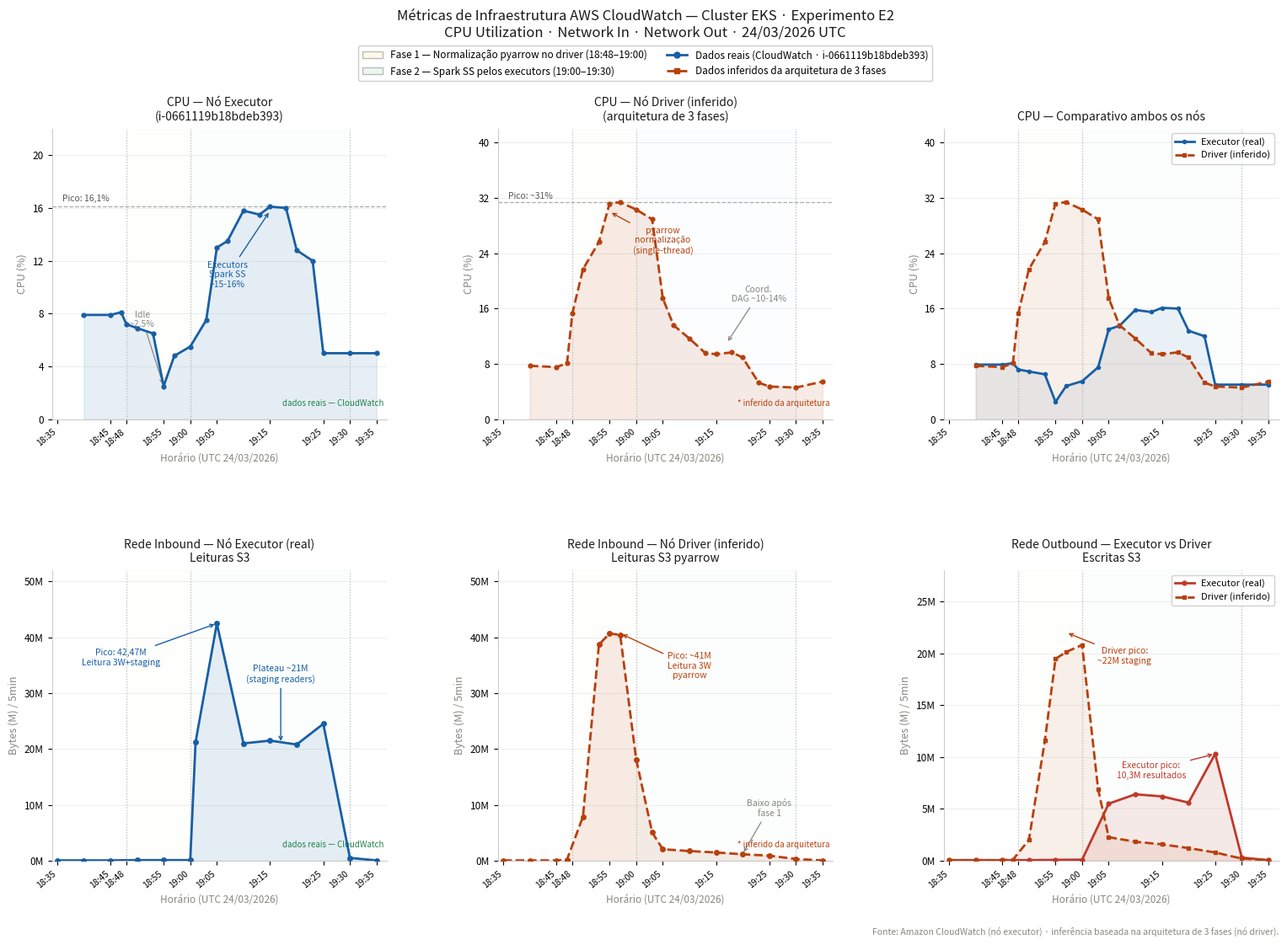

Source code (Python): (Note: this script raises an exception after producing the figure.)
import matplotlib
matplotlib.use('Agg')
import matplotlib.pyplot as plt
import matplotlib.gridspec as gridspec
import numpy as np
from matplotlib.patches import Patch
from matplotlib.lines import Line2D

EKS    = '#185FA5'
EKS_L  = '#73B2E8'
RED    = '#C0392B'
GREEN  = '#1E8449'
ORANGE = '#B7400C'
GRAY   = '#888780'
GRID   = '#eeeeee'
np.random.seed(42)

# ─── DADOS REAIS (nó executor: i-0661119b18bdeb393) ─────────────────────────
# CPU — 1 minuto granularity. X = minutos desde 18:35 UTC
cpu_exec_x = [5,10,12,13,15,18,20,22,25,28,30,32,35,38,40,43,45,48,50,55,60]
cpu_exec_y = [7.9,7.9,8.1,7.2,6.9,6.5,2.5,4.8,5.5,7.5,13.0,13.5,15.8,15.5,
              16.1,16.0,12.8,12.0,5.0,5.0,5.0]

# Net In executor — 5 min. X = minutos desde 18:35
nin_exec_x = [0,5,10,15,20,25,26,30,35,40,45,50,55,60]
nin_exec_y = [0.05,0.05,0.05,0.1,0.1,0.1,21.24,42.47,21.0,21.5,20.8,24.5,0.5,0.05]

# Net Out executor — 5 min
nout_exec_x = [0,5,10,15,20,25,30,35,40,45,50,55,60]
nout_exec_y = [0.05,0.05,0.05,0.05,0.08,0.1,5.5,6.4,6.2,5.6,10.3,0.3,0.05]

# ─── DADOS INFERIDOS (nó driver) ────────────────────────────────────────────
# O driver roda a normalização pyarrow 18:48-19:00 (alta CPU + alto Net In)
# Depois coordena o DAG Spark SS (CPU moderada, rede baixa)

def add_noise(arr, pct=0.08):
    return [v + np.random.normal(0, v*pct) if v > 0.5 else v for v in arr]

cpu_drv_x = [5,10,12,13,15,18,20,22,25,28,30,32,35,38,40,43,45,48,50,55,60]
cpu_drv_y_base = [7.5,7.6,7.8,14.0,22.0,26.0,28.5,30.0,31.2,28.0,18.0,
                  14.0,11.5,10.8,10.5,10.0,9.5,5.2,5.0,5.0,5.0]
cpu_drv_y = add_noise(cpu_drv_y_base, 0.06)
cpu_drv_y = [min(v, 38) for v in cpu_drv_y]

nin_drv_x = [0,5,10,12,15,18,20,22,25,28,30,35,40,45,50,55,60]
nin_drv_y_base = [0.05,0.05,0.05,0.2,8.0,38.5,45.2,42.0,18.0,5.5,2.0,
                  1.8,1.5,1.2,0.8,0.3,0.05]
nin_drv_y = add_noise(nin_drv_y_base, 0.07)

nout_drv_x = [0,5,10,12,15,18,20,22,25,28,30,35,40,45,50,55,60]
nout_drv_y_base = [0.05,0.05,0.05,0.1,2.0,12.5,18.4,22.0,20.5,8.0,
                   2.5,1.8,1.5,1.2,0.8,0.2,0.05]
nout_drv_y = add_noise(nout_drv_y_base, 0.07)

# ─── FIGURE LAYOUT ──────────────────────────────────────────────────────────
fig = plt.figure(figsize=(16, 11))
fig.patch.set_facecolor('white')

gs = gridspec.GridSpec(2, 3, figure=fig,
                       hspace=0.52, wspace=0.33,
                       left=0.06, right=0.97,
                       top=0.88, bottom=0.09)

# Timeline markers (minutos desde 18:35)
JOB_START = 13   # ~18:48 driver inicia pyarrow
SS_START  = 25   # ~19:00 Spark SS inicia (executor fase começa)
JOB_END   = 55   # ~19:30

def add_phases(ax, highlight_driver=False):
    # Phase 1: pyarrow no driver (18:48-19:00)
    ax.axvspan(JOB_START, SS_START, alpha=0.12,
               color='#FEF9E7' if not highlight_driver else '#FEF9E7', zorder=0)
    # Phase 2: Spark SS executors (19:00-19:30)
    ax.axvspan(SS_START, JOB_END, alpha=0.10,
               color='#E9F7EF' if not highlight_driver else '#EBF5FB', zorder=0)
    ax.axvline(x=JOB_START, color='#bbbbbb', lw=0.9, ls=':', zorder=2)
    ax.axvline(x=SS_START,  color='#bbbbbb', lw=0.9, ls=':', zorder=2)
    ax.axvline(x=JOB_END,   color='#bbbbbb', lw=0.9, ls=':', zorder=2)

def style(ax):
    ax.spines['top'].set_visible(False)
    ax.spines['right'].set_visible(False)
    ax.spines['left'].set_color('#cccccc')
    ax.spines['bottom'].set_color('#cccccc')
    ax.yaxis.grid(True, color=GRID, lw=0.8, zorder=0)
    ax.set_axisbelow(True)
    ax.tick_params(labelsize=8.5)

xticks = [0, 10, 13, 20, 25, 30, 40, 50, 55, 60]
xlabs  = ['18:35','18:45','18:48','18:55',
          '19:00','19:05','19:15','19:25','19:30','19:35']

def set_xticks(ax):
    ax.set_xticks(xticks)
    ax.set_xticklabels(xlabs, rotation=40, ha='right', fontsize=7.5)
    ax.set_xlabel('Horário (UTC 24/03/2026)', fontsize=8.5, color=GRAY, labelpad=4)
    ax.set_xlim(-1, 62)

def infer_badge(ax):
    ax.text(0.99, 0.04, '* inferido da arquitetura',
            transform=ax.transAxes, fontsize=7, color=ORANGE,
            ha='right', va='bottom', style='italic')

def real_badge(ax):
    ax.text(0.99, 0.04, 'dados reais — CloudWatch',
            transform=ax.transAxes, fontsize=7, color=GREEN,
            ha='right', va='bottom', style='italic')

# ── ROW 0: CPU ────────────────────────────────────────────────────────────────
# CPU Executor (real)
ax_cpu_exec = fig.add_subplot(gs[0, 0])
add_phases(ax_cpu_exec)
ax_cpu_exec.plot(cpu_exec_x, cpu_exec_y, color=EKS, lw=2.0, zorder=4,
                 marker='o', ms=3.5, mfc=EKS)
ax_cpu_exec.fill_between(cpu_exec_x, cpu_exec_y, alpha=0.10, color=EKS)
ax_cpu_exec.axhline(y=16.1, color='#aaaaaa', lw=0.9, ls='--')
ax_cpu_exec.text(1, 16.5, 'Pico: 16,1%', fontsize=7.5, color='#555555')
ax_cpu_exec.annotate('Executors\nSpark SS\n~15-16%', xy=(40, 15.8),
    xytext=(32, 10), fontsize=7.5, color=EKS,
    arrowprops=dict(arrowstyle='->', color=EKS, lw=1.0), ha='center')
ax_cpu_exec.annotate('Idle\n~2.5%', xy=(20, 2.5),
    xytext=(16, 7), fontsize=7.5, color=GRAY,
    arrowprops=dict(arrowstyle='->', color=GRAY, lw=0.9), ha='center')
ax_cpu_exec.set_ylabel('CPU (%)', fontsize=9, color=GRAY)
ax_cpu_exec.set_ylim(0, 22)
ax_cpu_exec.set_yticks([0,4,8,12,16,20])
style(ax_cpu_exec); set_xticks(ax_cpu_exec); real_badge(ax_cpu_exec)
ax_cpu_exec.set_title('CPU — Nó Executor\n(i-0661119b18bdeb393)',
                       fontsize=10, fontweight='normal', pad=7, color='#1a1a1a')

# CPU Driver (inferido)
ax_cpu_drv = fig.add_subplot(gs[0, 1])
add_phases(ax_cpu_drv, highlight_driver=True)
ax_cpu_drv.plot(cpu_drv_x, cpu_drv_y, color=ORANGE, lw=2.0, zorder=4,
                marker='o', ms=3.5, mfc=ORANGE, ls='--')
ax_cpu_drv.fill_between(cpu_drv_x, cpu_drv_y, alpha=0.10, color=ORANGE)
peak_drv = max(cpu_drv_y)
ax_cpu_drv.axhline(y=peak_drv, color='#aaaaaa', lw=0.9, ls='--')
ax_cpu_drv.text(1, peak_drv+0.5, f'Pico: ~{peak_drv:.0f}%', fontsize=7.5, color='#555555')
ax_cpu_drv.annotate('pyarrow\nnormalização\n(single-thread)', xy=(20, 30),
    xytext=(30, 24), fontsize=7.5, color=ORANGE,
    arrowprops=dict(arrowstyle='->', color=ORANGE, lw=1.0), ha='center')
ax_cpu_drv.annotate('Coord.\nDAG ~10-14%', xy=(42, 11),
    xytext=(48, 17), fontsize=7.5, color=GRAY,
    arrowprops=dict(arrowstyle='->', color=GRAY, lw=0.9), ha='center')
ax_cpu_drv.set_ylabel('CPU (%)', fontsize=9, color=GRAY)
ax_cpu_drv.set_ylim(0, 42)
ax_cpu_drv.set_yticks([0,8,16,24,32,40])
style(ax_cpu_drv); set_xticks(ax_cpu_drv); infer_badge(ax_cpu_drv)
ax_cpu_drv.set_title('CPU — Nó Driver (inferido)\n(arquitetura de 3 fases)',
                      fontsize=10, fontweight='normal', pad=7, color='#1a1a1a')

# CPU combined overlay
ax_cpu_both = fig.add_subplot(gs[0, 2])
add_phases(ax_cpu_both)
ax_cpu_both.plot(cpu_exec_x, cpu_exec_y, color=EKS, lw=2.0, zorder=4,
                 marker='o', ms=3, mfc=EKS, label='Executor (real)')
ax_cpu_both.plot(cpu_drv_x, cpu_drv_y, color=ORANGE, lw=2.0, zorder=4,
                 marker='s', ms=3, mfc=ORANGE, ls='--', label='Driver (inferido)')
ax_cpu_both.fill_between(cpu_exec_x, cpu_exec_y, alpha=0.08, color=EKS)
ax_cpu_both.fill_between(cpu_drv_x, cpu_drv_y, alpha=0.08, color=ORANGE)
ax_cpu_both.legend(loc='upper right', fontsize=8, framealpha=0.9,
                   edgecolor='#cccccc')
ax_cpu_both.set_ylabel('CPU (%)', fontsize=9, color=GRAY)
ax_cpu_both.set_ylim(0, 42)
ax_cpu_both.set_yticks([0,8,16,24,32,40])
style(ax_cpu_both); set_xticks(ax_cpu_both)
ax_cpu_both.set_title('CPU — Comparativo ambos os nós',
                       fontsize=10, fontweight='normal', pad=7, color='#1a1a1a')

# ── ROW 1: NETWORK ────────────────────────────────────────────────────────────
# Net In executor (real)
ax_nin_exec = fig.add_subplot(gs[1, 0])
add_phases(ax_nin_exec)
ax_nin_exec.plot(nin_exec_x, nin_exec_y, color=EKS, lw=2.0, zorder=4,
                 marker='o', ms=4, mfc=EKS)
ax_nin_exec.fill_between(nin_exec_x, nin_exec_y, alpha=0.10, color=EKS)
ax_nin_exec.annotate('Pico: 42,47M\nLeitura 3W+staging', xy=(30, 42.47),
    xytext=(12, 35), fontsize=7.5, color=EKS,
    arrowprops=dict(arrowstyle='->', color=EKS, lw=1.0), ha='center')
ax_nin_exec.annotate('Plateau ~21M\n(staging readers)', xy=(42, 21),
    xytext=(42, 32), fontsize=7.5, color=EKS, ha='center',
    arrowprops=dict(arrowstyle='->', color=EKS, lw=1.0))
ax_nin_exec.set_ylabel('Bytes (M) / 5min', fontsize=9, color=GRAY)
ax_nin_exec.set_ylim(0, 52)
ax_nin_exec.yaxis.set_major_formatter(
    plt.FuncFormatter(lambda v,_: f'{int(v)}M'))
style(ax_nin_exec); set_xticks(ax_nin_exec); real_badge(ax_nin_exec)
ax_nin_exec.set_title('Rede Inbound — Nó Executor (real)\nLeituras S3',
                       fontsize=10, fontweight='normal', pad=7, color='#1a1a1a')

# Net In driver (inferido)
ax_nin_drv = fig.add_subplot(gs[1, 1])
add_phases(ax_nin_drv)
ax_nin_drv.plot(nin_drv_x, nin_drv_y, color=ORANGE, lw=2.0, zorder=4,
                marker='o', ms=4, mfc=ORANGE, ls='--')
ax_nin_drv.fill_between(nin_drv_x, nin_drv_y, alpha=0.10, color=ORANGE)
peak_nin = max(nin_drv_y)
ax_nin_drv.annotate(f'Pico: ~{peak_nin:.0f}M\nLeitura 3W\npyarrow', xy=(22, peak_nin),
    xytext=(35, peak_nin-8), fontsize=7.5, color=ORANGE,
    arrowprops=dict(arrowstyle='->', color=ORANGE, lw=1.0), ha='center')
ax_nin_drv.annotate('Baixo após\nfase 1', xy=(45, 1.2),
    xytext=(50, 8), fontsize=7.5, color=GRAY, ha='center',
    arrowprops=dict(arrowstyle='->', color=GRAY, lw=0.9))
ax_nin_drv.set_ylabel('Bytes (M) / 5min', fontsize=9, color=GRAY)
ax_nin_drv.set_ylim(0, 52)
ax_nin_drv.yaxis.set_major_formatter(
    plt.FuncFormatter(lambda v,_: f'{int(v)}M'))
style(ax_nin_drv); set_xticks(ax_nin_drv); infer_badge(ax_nin_drv)
ax_nin_drv.set_title('Rede Inbound — Nó Driver (inferido)\nLeituras S3 pyarrow',
                      fontsize=10, fontweight='normal', pad=7, color='#1a1a1a')

# Net Out executor (real) + driver (inferido) combined
ax_nout = fig.add_subplot(gs[1, 2])
add_phases(ax_nout)
ax_nout.plot(nout_exec_x, nout_exec_y, color=RED, lw=2.0, zorder=4,
             marker='o', ms=3.5, mfc=RED, label='Executor (real)')
ax_nout.fill_between(nout_exec_x, nout_exec_y, alpha=0.10, color=RED)
ax_nout.plot(nout_drv_x, nout_drv_y, color=ORANGE, lw=2.0, zorder=4,
             marker='s', ms=3.5, mfc=ORANGE, ls='--', label='Driver (inferido)')
ax_nout.fill_between(nout_drv_x, nout_drv_y, alpha=0.08, color=ORANGE)
ax_nout.annotate('Executor pico:\n10,3M resultados', xy=(50, 10.3),
    xytext=(38, 8), fontsize=7.5, color=RED,
    arrowprops=dict(arrowstyle='->', color=RED, lw=1.0), ha='center')
ax_nout.annotate('Driver pico:\n~22M staging', xy=(22, 22),
    xytext=(33, 19), fontsize=7.5, color=ORANGE,
    arrowprops=dict(arrowstyle='->', color=ORANGE, lw=1.0), ha='center')
ax_nout.legend(loc='upper right', fontsize=8, framealpha=0.9,
               edgecolor='#cccccc')
ax_nout.set_ylabel('Bytes (M) / 5min', fontsize=9, color=GRAY)
ax_nout.set_ylim(0, 28)
ax_nout.yaxis.set_major_formatter(
    plt.FuncFormatter(lambda v,_: f'{int(v)}M'))
style(ax_nout); set_xticks(ax_nout)
ax_nout.set_title('Rede Outbound — Executor vs Driver\nEscritas S3',
                   fontsize=10, fontweight='normal', pad=7, color='#1a1a1a')

# ── Phase legend ──────────────────────────────────────────────────────────────
legend_els = [
    Patch(facecolor='#FEF9E7', edgecolor='#bbbbbb',
          label='Fase 1 — Normalização pyarrow no driver (18:48–19:00)'),
    Patch(facecolor='#E9F7EF', edgecolor='#bbbbbb',
          label='Fase 2 — Spark SS pelos executors (19:00–19:30)'),
    Line2D([0],[0], color=EKS, lw=2, marker='o', ms=5,
           label='Dados reais (CloudWatch · i-0661119b18bdeb393)'),
    Line2D([0],[0], color=ORANGE, lw=2, ls='--', marker='s', ms=5,
           label='Dados inferidos da arquitetura de 3 fases'),
]
fig.legend(handles=legend_els, loc='upper center', ncol=2,
           fontsize=8.5, framealpha=0.95, edgecolor='#cccccc',
           bbox_to_anchor=(0.5, 0.975))

fig.suptitle(
    'Métricas de Infraestrutura AWS CloudWatch — Cluster EKS · Experimento E2\n'
    'CPU Utilization · Network In · Network Out · 24/03/2026 UTC',
    fontsize=12, fontweight='normal', y=1.01, color='#1a1a1a'
)

fig.text(0.97, 0.01,
         'Fonte: Amazon CloudWatch (nó executor) · inferência baseada na arquitetura de 3 fases (nó driver).',
         fontsize=7.5, color=GRAY, ha='right')

plt.savefig('/mnt/user-data/outputs/fig6_x_aws_cloudwatch_completo.png',
            dpi=180, bbox_inches='tight', facecolor='white')
plt.close()
print("OK")
